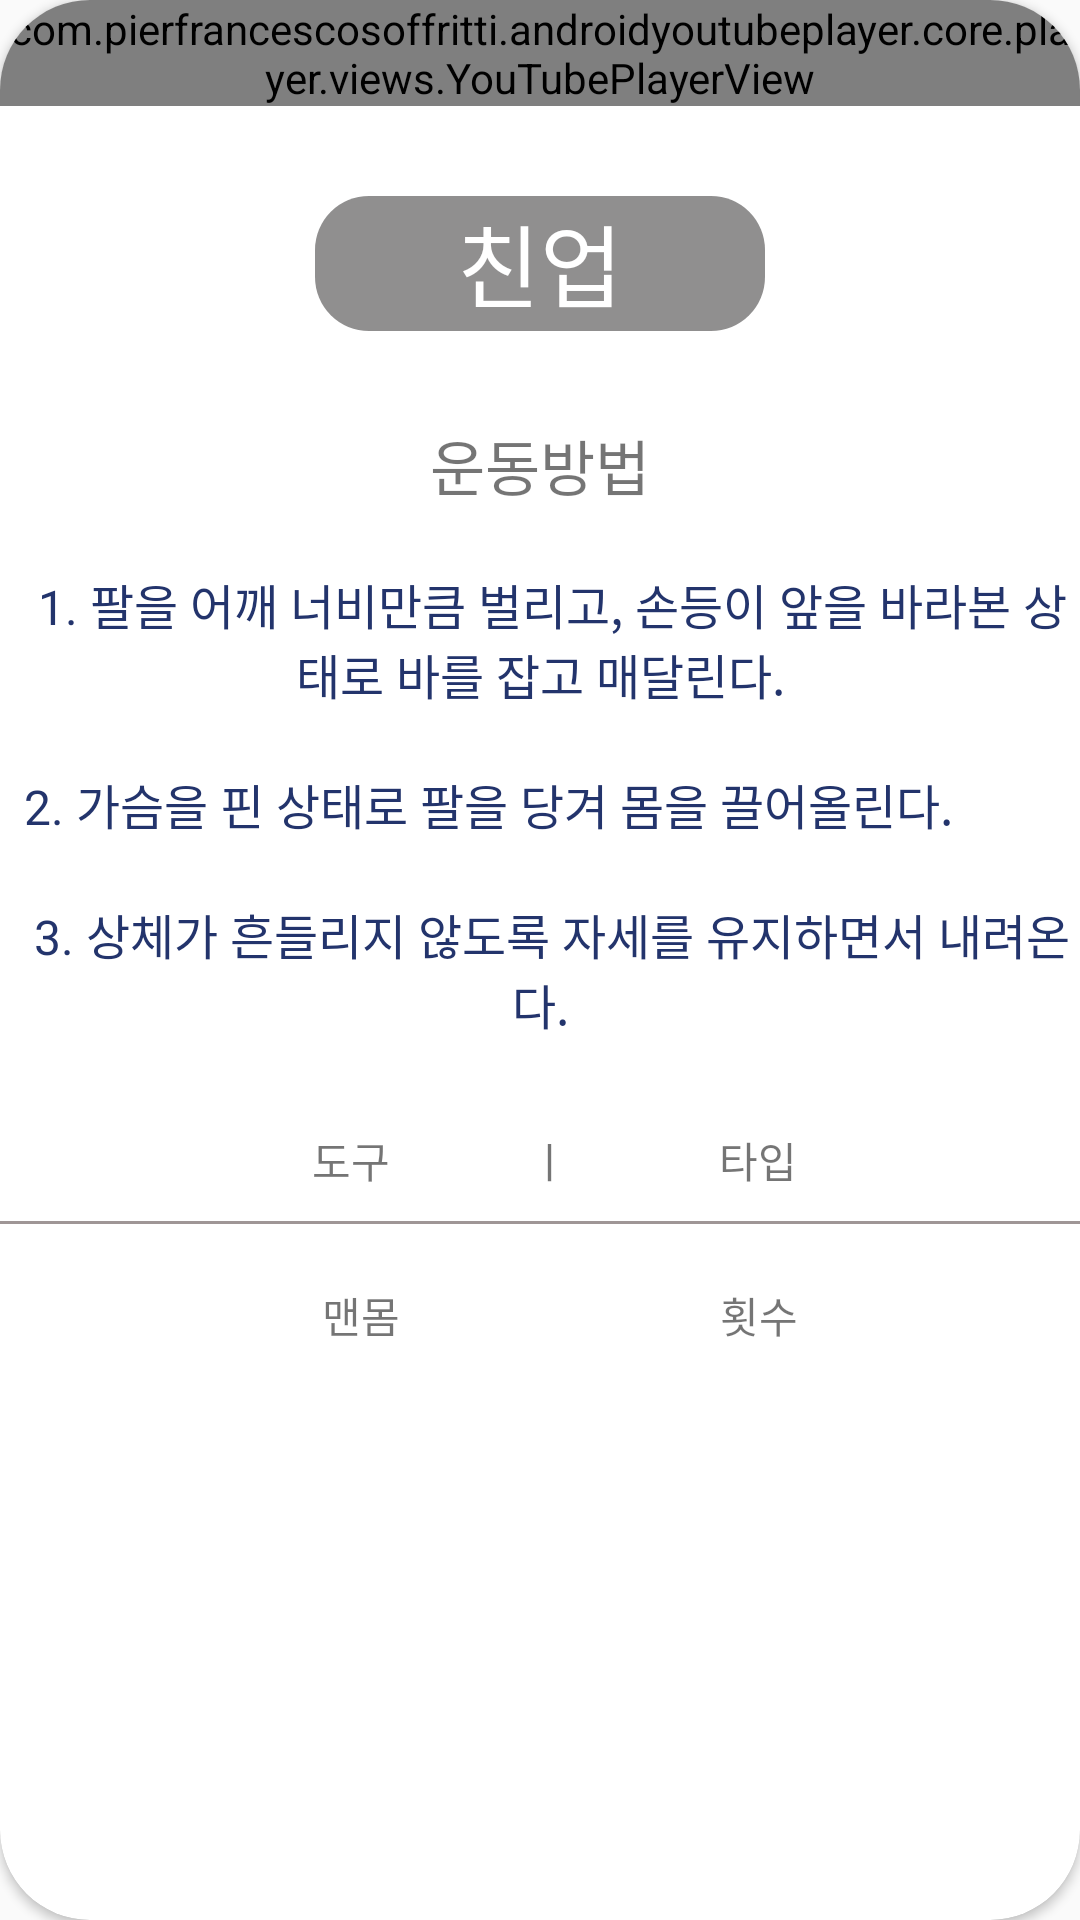

Layout XML and referenced resources for this Android screen:
<!-- AndroidManifest.xml: application theme Theme.Health_App -->
<!-- res/layout/activity_top5.xml -->
<?xml version="1.0" encoding="utf-8"?>
<androidx.cardview.widget.CardView xmlns:android="http://schemas.android.com/apk/res/android"
    xmlns:app="http://schemas.android.com/apk/res-auto"
    xmlns:tools="http://schemas.android.com/tools"
    android:layout_width="match_parent"
    android:layout_height="match_parent"
    tools:context=".CardViewTEST"
    android:layout_margin="30dp"
    app:cardCornerRadius="30dp">
    <ImageView
        android:scaleType="centerCrop"
        android:layout_marginTop="60dp"
        android:layout_width="match_parent"
        android:layout_height="match_parent"
        android:src="@drawable/bg"/>
    <LinearLayout
        android:layout_width="wrap_content"
        android:layout_height="wrap_content"
        android:orientation="vertical">

        <com.pierfrancescosoffritti.androidyoutubeplayer.core.player.views.YouTubePlayerView
            android:layout_width="wrap_content"
            android:layout_height="wrap_content"
            app:videoId="6GWGVAO8oU4" />

        <TextView
            android:textColor="@color/white"
            android:layout_marginTop="30dp"
            android:layout_gravity="center_horizontal"
            android:layout_width="150dp"
            android:layout_height="45dp"
            android:text="친업"
            android:textAlignment="center"
            android:textSize="30dp"
            android:background="@drawable/textview"/>



        <TextView
            android:layout_marginTop="30dp"
            android:layout_gravity="center"
            android:layout_width="wrap_content"
            android:layout_height="wrap_content"
            android:text="운동방법"
            android:textSize="20dp"/>

        <TextView
            android:layout_width="wrap_content"
            android:layout_height="wrap_content"
            android:layout_marginTop="20dp"
            android:gravity="center_horizontal"
            android:text="  1. 팔을 어깨 너비만큼 벌리고, 손등이 앞을 바라본 상태로 바를 잡고 매달린다."
            android:textSize="16dp"
            android:textColor="#23346C"
            />

        <TextView

            android:layout_width="wrap_content"
            android:layout_height="wrap_content"
            android:layout_marginTop="20dp"
            android:gravity="center"
            android:text="  2. 가슴을 핀 상태로 팔을 당겨 몸을 끌어올린다."
            android:textSize="16dp"
            android:textColor="#23346C" />

        <TextView

            android:layout_width="wrap_content"
            android:layout_height="wrap_content"
            android:layout_marginTop="20dp"
            android:gravity="center"
            android:text="  3. 상체가 흔들리지 않도록 자세를 유지하면서 내려온다."
            android:textSize="16dp"
            android:textColor="#23346C" />


        <TextView
            android:layout_marginTop="30dp"
            android:layout_gravity="center"
            android:text="               도구              ㅣ               타입            "
            android:layout_width="wrap_content"
            android:layout_height="wrap_content"/>

        <View
            android:layout_marginTop="10dp"
            android:background="#9F9696"
            android:layout_width="wrap_content"
            android:layout_height="1dp"/>

        <TextView
            android:layout_marginTop="20dp"
            android:layout_gravity="center"
            android:text="                맨몸                                횟수            "
            android:layout_width="wrap_content"
            android:layout_height="wrap_content"/>





    </LinearLayout>


</androidx.cardview.widget.CardView>
<!-- resources referenced by this layout -->
<resources>
  <!-- drawable textview (drawable) -->
  <?xml version="1.0" encoding="utf-8"?>
  <shape xmlns:android="http://schemas.android.com/apk/res/android">
      <solid android:color="#72070505"/>
      <corners
          android:topLeftRadius="18dp"
          android:topRightRadius="18dp"
          android:bottomLeftRadius="18dp"
          android:bottomRightRadius="18dp"/>
  </shape>
  <style name="Theme.Health_App" parent="Theme.AppCompat.Light">
          
  
  
          <item name="colorPrimary">@color/purple_500</item>
          <item name="colorPrimaryVariant">@color/purple_700</item>
          <item name="colorOnPrimary">@color/white</item>
          
          <item name="colorSecondary">@color/teal_200</item>
          <item name="colorSecondaryVariant">@color/teal_700</item>
          <item name="colorOnSecondary">@color/black</item>
          
          <item name="android:statusBarColor" tools:targetApi="l">?attr/colorPrimaryVariant</item>
          
  
          <item name="windowActionBar">false</item>
          <item name="windowNoTitle">true</item>
      </style>
  <!-- not gathered from this repository: default colours our renderer supplied (Android Studio template values) -->
  <color name="purple_500">#FF6200EE</color>
  <color name="purple_700">#FF3700B3</color>
  <color name="teal_200">#FF03DAC5</color>
  <color name="teal_700">#FF018786</color>
  <color name="black">#FF000000</color>
  <color name="white">#FFFFFFFF</color>
</resources>
